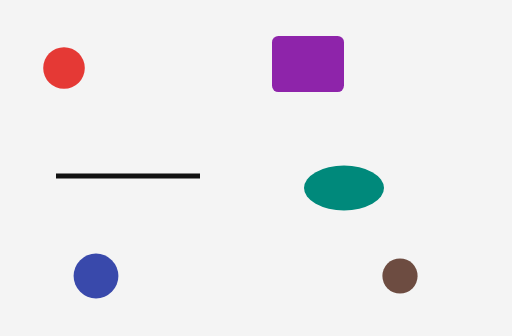
t = 0.00 s
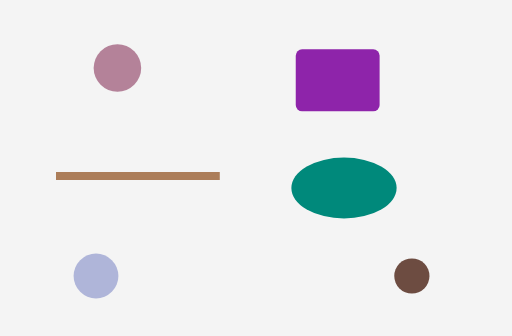
t = 0.74 s
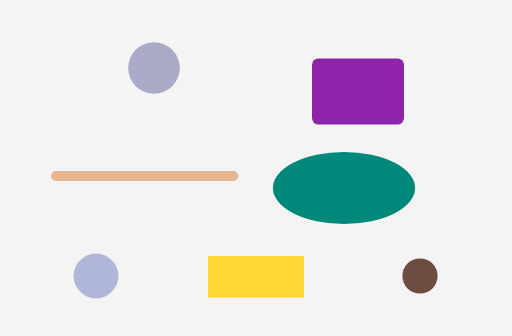
t = 1.25 s
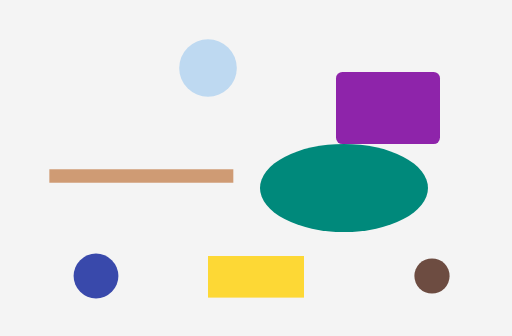
t = 2.00 s
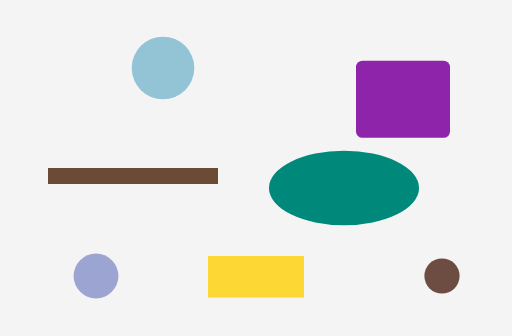
t = 2.63 s
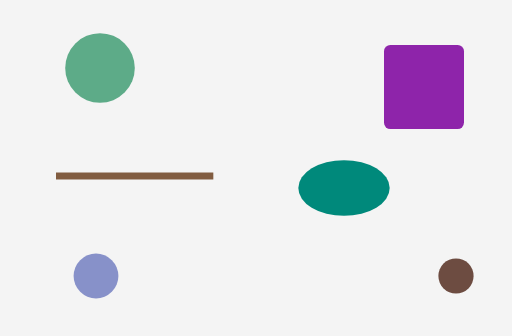
t = 3.50 s

The animated SVG that drew these frames (rendered in a browser with its animation timeline set to each time). Animation: 18 SMIL elements (animate=18); one cycle of 4.00 s, repeats indefinitely.

<svg xmlns="http://www.w3.org/2000/svg" width="640" height="420" viewBox="0 0 640 420">
  <rect width="640" height="420" fill="#f4f4f4"/>

  <!-- Numeric geometry + color + fill-opacity -->
  <circle cx="80" cy="85" r="26" fill="#e53935" fill-opacity="1">
    <animate attributeName="cx" dur="4s" repeatCount="indefinite" values="80;260;80" keyTimes="0;0.5;1"/>
    <animate attributeName="r" dur="4s" repeatCount="indefinite" from="26" to="46"/>
    <animate attributeName="fill" dur="4s" repeatCount="indefinite" values="#e53935;#1e88e5;#43a047" keyTimes="0;0.5;1"/>
    <animate attributeName="fill-opacity" dur="4s" repeatCount="indefinite" values="1;0.25;1" keyTimes="0;0.5;1"/>
  </circle>

  <!-- to-only underlying-value semantics + width/height/y -->
  <rect x="340" y="45" width="90" height="70" rx="8" fill="#8e24aa">
    <animate attributeName="x" dur="4s" repeatCount="indefinite" to="500"/>
    <animate attributeName="y" dur="4s" repeatCount="indefinite" values="45;90;45"/>
    <animate attributeName="width" dur="4s" repeatCount="indefinite" values="90;130;90"/>
    <animate attributeName="height" dur="4s" repeatCount="indefinite" by="40"/>
  </rect>

  <!-- Stroke color / width / opacity / discrete strings -->
  <line x1="70" y1="220" x2="250" y2="220"
        stroke="#111111" stroke-width="6" stroke-linecap="butt">
    <animate attributeName="x2" dur="3s" repeatCount="indefinite" values="250;300;250"/>
    <animate attributeName="stroke" dur="3s" repeatCount="indefinite" values="#111111;#ff6f00;#111111"/>
    <animate attributeName="stroke-width" dur="3s" repeatCount="indefinite" from="6" by="16"/>
    <animate attributeName="stroke-opacity" dur="3s" repeatCount="indefinite" values="1;0.3;1"/>
    <animate attributeName="stroke-linecap" dur="3s" repeatCount="indefinite"
             calcMode="discrete" values="butt;round;square" keyTimes="0;0.33;0.66"/>
  </line>

  <!-- Ellipse geometry + spline -->
  <ellipse cx="430" cy="235" rx="50" ry="28" fill="#00897b">
    <animate attributeName="rx" dur="4s" repeatCount="indefinite"
             calcMode="spline" values="50;105;50" keyTimes="0;0.5;1"
             keySplines="0.42 0 0.58 1;0.42 0 0.58 1"/>
    <animate attributeName="ry" dur="4s" repeatCount="indefinite"
             values="28;55;28" keyTimes="0;0.5;1"/>
  </ellipse>

  <!-- Existing specialized generic types must still work -->
  <circle cx="120" cy="345" r="28" fill="#3949ab" opacity="1">
    <animate attributeName="opacity" dur="2s" repeatCount="indefinite" values="1;0.15;1"/>
  </circle>

  <g visibility="hidden">
    <rect x="260" y="320" width="120" height="52" fill="#fdd835"/>
    <animate attributeName="visibility" dur="4s" repeatCount="indefinite"
             calcMode="discrete" values="hidden;visible;hidden" keyTimes="0;0.25;0.75"/>
  </g>

  <!-- from + by semantics -->
  <circle cx="500" cy="345" r="22" fill="#6d4c41">
    <animate attributeName="cx" dur="4s" repeatCount="indefinite" from="500" by="80"/>
  </circle>
</svg>
